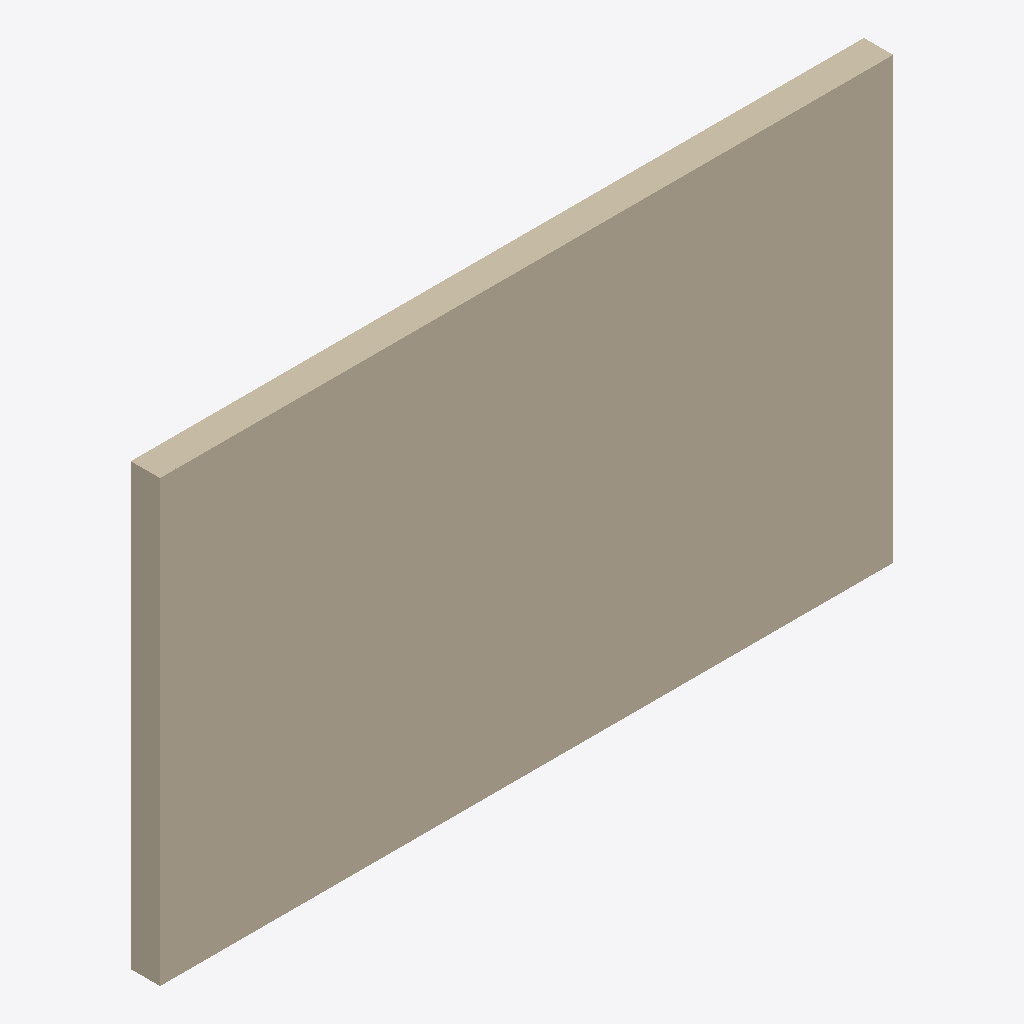
Isometric view of an IFC building model (IFC-SPF (STEP), schema IFC4, length unit metre), seen from the south-west, elements coloured by IFC class: 1 wall (beige).
Extent 5.0 m × 0.2 m × 3.0 m (x, y, z). Storeys (1): Level 0 at 0.00 m. Elements (1): 1 IfcWall.

HEADER;
FILE_DESCRIPTION(('ViewDefinition [ReferenceView_V1.2]'),'2;1');
FILE_NAME('model.ifc','2026-11-21T00:00:00',('OpenBIMStudio'),('OpenBIMStudio'),'OpenBIMStudio IFC writer','OpenBIMStudio','');
FILE_SCHEMA(('IFC4'));
ENDSEC;
DATA;
#15=IFCPROJECT('2371$SZ9mftlbV1mBstp40',#5,'Owner''s "project" \\ é',$,$,$,$,(#13),#10);
#18=IFCSITE('0r5GGQXzQYPt7soRx3DM$3',#5,'Site',$,$,#17,$,$,.ELEMENT.,$,$,$,$,$);
#21=IFCBUILDING('0C_i30vKequeKTsODihIsX',#5,'Building',$,$,#20,$,$,.ELEMENT.,$,$,$);
#26=IFCBUILDINGSTOREY('1O2WRXH2BfuYW6u2SqBWya',#5,'Level 0',$,$,#25,$,'Level 0',.ELEMENT.,0.0);
#39=IFCWALL('0XeUR0cGG8mySLoOv$i2UD',#5,'Owner''s wall é ع 你',$,'wall',#36,#38,'w1',.STANDARD.);
ENDSEC;
